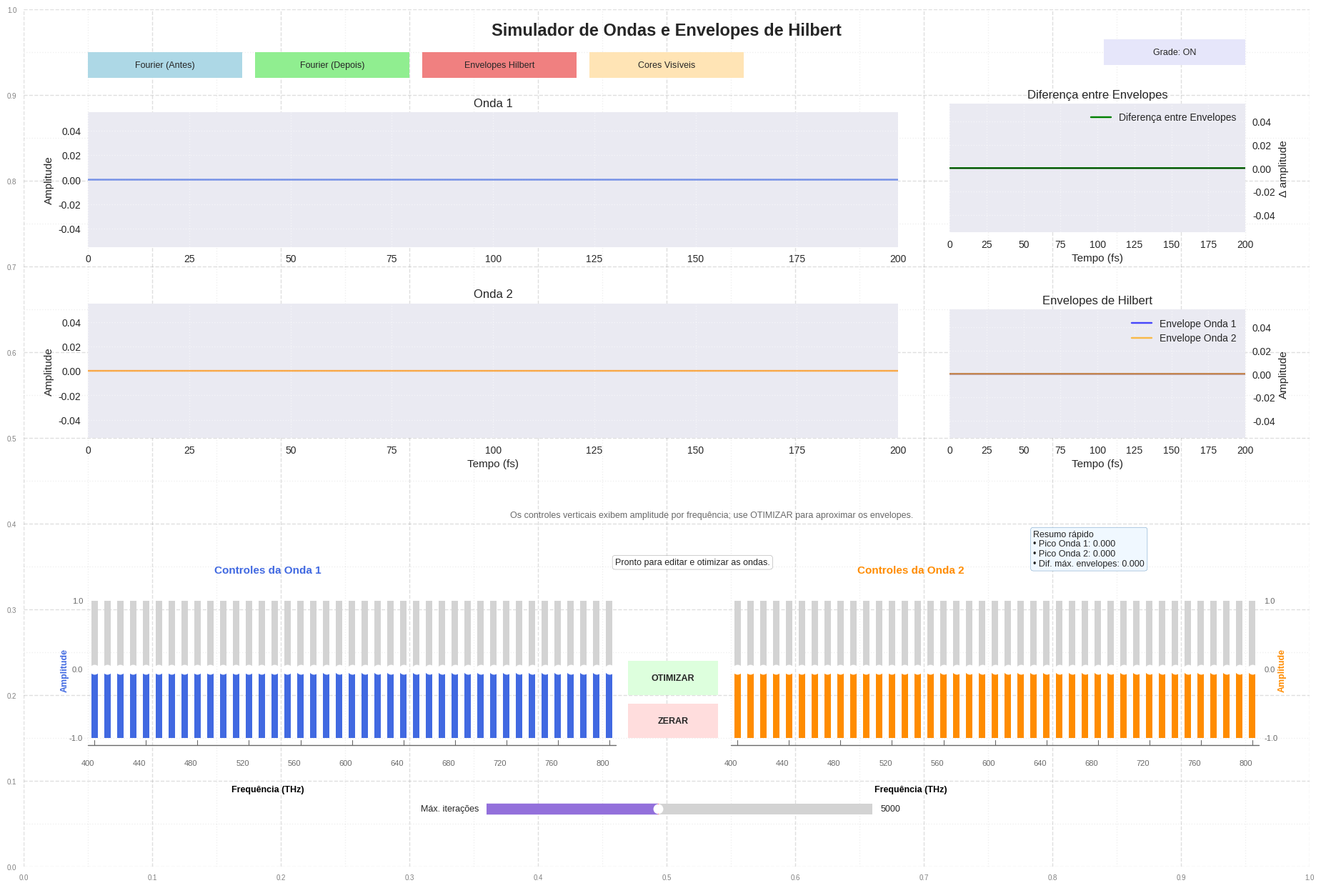

Here is the Python script that generated this plot:
import numpy as np
import matplotlib.pyplot as plt
from scipy.optimize import minimize
from scipy.signal import hilbert
from matplotlib.widgets import Button, Slider
import matplotlib.patches as patches
import textwrap

class WaveControlApp:
    def __init__(self):
        """Inicializa toda a aplicação"""
        plt.close('all')
        plt.style.use('seaborn-v0_8')
        plt.rcParams.update({'font.size': 9})

        # Dados das frequências
        self.freqs = np.arange(400, 801, 10)
        self.n = len(self.freqs)
        self.t = np.linspace(0, 2e-13, 4000)
        self.amps1 = np.zeros(self.n)
        self.amps2 = np.zeros(self.n)
        self.amp_min, self.amp_max = -1, 1
        self.status_message = 'Pronto para editar e otimizar as ondas.'
        self.max_iterations = 5000
        self.show_layout_grid = True
        self.layout_grid_ax = None
        self.spinner_states = ['.', '..', '...']
        self.optimization_step = 0
        
        # Salva estado inicial
        self.amps_before = None  # Será definido quando otimizar
        self.amps_after = self.amps1.copy(), self.amps2.copy()

        # Configuração da figura
        self.fig = plt.figure(figsize=(18, 12))
        self.fig.suptitle('Simulador de Ondas e Envelopes de Hilbert',
                          fontsize=17, fontweight='bold', y=0.985)
        self.fig.subplots_adjust(
            left=0.1, right=0.95,
            top=0.9, bottom=0.3,
            hspace=0.4, wspace=0.3
        )
        self._setup_layout_grid()

        # Inicializa componentes
        self._setup_plots()
        self._setup_sliders()
        self._setup_controls()
        
        # Atualiza os gráficos
        self._update_plots()
        print("Aplicativo inicializado com sucesso!")

    def _setup_plots(self):
        """Configura os eixos dos gráficos principais"""
        gs = self.fig.add_gridspec(2, 1,
                                 left=0.05, right=0.68,
                                 top=0.88, bottom=0.5,
                                 hspace=0.42)

        # Gráficos laterais
        self.ax_diff = self.fig.add_axes([0.72, 0.74, 0.23, 0.15])
        self.ax_summary = self.fig.add_axes([0.78, 0.31, 0.17, 0.09])
        self.ax_summary.axis('off')

        # Eixos principais ampliados
        self.ax_wave1 = self.fig.add_subplot(gs[0, 0])
        self.ax_wave2 = self.fig.add_subplot(gs[1, 0])

        # Configurações comuns
        for ax in [self.ax_wave1, self.ax_wave2, self.ax_diff]:
            ax.grid(True, linestyle=':', alpha=0.5)
            ax.set_xlabel('Tempo (fs)')
            ax.set_xlim(0, 200)
            ax.set_xticks(np.arange(0, 201, 25))

        for ax in [self.ax_wave1, self.ax_wave2]:
            ax.yaxis.set_label_position('left')
            ax.yaxis.tick_left()

        self.ax_diff.yaxis.set_label_position('right')
        self.ax_diff.yaxis.tick_right()

        self.fig.text(0.19, 0.34, 'Controles da Onda 1', ha='center', va='bottom',
                      fontsize=11, fontweight='bold', color='royalblue')
        self.fig.text(0.69, 0.34, 'Controles da Onda 2', ha='center', va='bottom',
                      fontsize=11, fontweight='bold', color='darkorange')
        self.fig.text(0.535, 0.405,
                      'Os controles verticais exibem amplitude por frequência; use OTIMIZAR para aproximar os envelopes.',
                      ha='center', va='bottom', fontsize=9, color='dimgray')
        self.status_text = self.fig.text(0.52, 0.355, self.status_message,
                                         ha='center', va='center', fontsize=9,
                                         bbox=dict(boxstyle='round', facecolor='white',
                                                   edgecolor='gray', alpha=0.9))

    def _update_sliders(self):
        """Atualiza os sliders para refletir os valores atuais de amps1 e amps2."""
        for i, slider in enumerate(self.sliders1):
            slider.eventson = False
            slider.set_val(self.amps1[i])
            slider.eventson = True
        for i, slider in enumerate(self.sliders2):
            slider.eventson = False
            slider.set_val(self.amps2[i])
            slider.eventson = True

    def _setup_sliders(self):
        """Configura os sliders de controle"""
        slider_width = 0.010
        slider_height = 0.16
        spacing = 0.00001

        left_group_x = 0.05
        right_group_x = 0.55
        y_position = 0.15

        self.sliders1 = []
        self.sliders2 = []

        for i, freq in enumerate(self.freqs):
            # Sliders Onda 1
            ax_left = self.fig.add_axes([left_group_x + i*(slider_width + spacing),
                                      y_position, slider_width, slider_height])
            slider_left = Slider(ax_left, '', self.amp_min, self.amp_max, valinit=0,
                               facecolor='royalblue', orientation='vertical')
            slider_left.on_changed(self._create_update_fn(1, i))
            self.sliders1.append(slider_left)
            slider_left.valtext.set_visible(False)

            # Sliders Onda 2
            ax_right = self.fig.add_axes([right_group_x + i*(slider_width + spacing),
                                       y_position, slider_width, slider_height])
            slider_right = Slider(ax_right, '', self.amp_min, self.amp_max, valinit=0,
                                facecolor='darkorange', orientation='vertical')
            slider_right.on_changed(self._create_update_fn(2, i))
            self.sliders2.append(slider_right)
            slider_right.valtext.set_visible(False)

        # Rótulos das frequências
        for i, freq in enumerate(self.freqs[::4]):
            self.fig.text(left_group_x + i*4*(slider_width + spacing), 0.125, f'{freq}',
                        rotation=0, fontsize=8, ha='center', va='top', color='dimgray')
            self.fig.text(right_group_x + i*4*(slider_width + spacing), 0.125, f'{freq}',
                        rotation=0, fontsize=8, ha='center', va='top', color='dimgray')

        # Informações de eixos que antes ficavam nos espectros
        group_width = (self.n - 1) * (slider_width + spacing) + slider_width
        for group_x, group_center, color, side in [
            (left_group_x, 0.19, 'royalblue', 'left'),
            (right_group_x, 0.69, 'darkorange', 'right')
        ]:
            axis_y = y_position - 0.008
            self.fig.add_artist(plt.Line2D([group_x, group_x + group_width], [axis_y, axis_y],
                                           transform=self.fig.transFigure,
                                           color='dimgray', linewidth=1.0))

            for idx in range(0, self.n, 4):
                tick_x = group_x + idx * (slider_width + spacing) + slider_width / 2
                self.fig.add_artist(plt.Line2D([tick_x, tick_x], [axis_y, axis_y + 0.006],
                                               transform=self.fig.transFigure,
                                               color='dimgray', linewidth=0.8))

            if side == 'left':
                label_x = group_x - 0.018
                number_x = group_x - 0.004
                number_ha = 'right'
            else:
                label_x = group_x + group_width + 0.018
                number_x = group_x + group_width + 0.004
                number_ha = 'left'

            self.fig.text(label_x, y_position + slider_height / 2, 'Amplitude',
                          rotation=90, fontsize=9, ha='center', va='center', color=color,
                          fontweight='bold')
            self.fig.text(number_x, y_position + slider_height, '1.0',
                          fontsize=8, ha=number_ha, va='center', color='dimgray')
            self.fig.text(number_x, y_position + slider_height / 2, '0.0',
                          fontsize=8, ha=number_ha, va='center', color='dimgray')
            self.fig.text(number_x, y_position, '-1.0',
                          fontsize=8, ha=number_ha, va='center', color='dimgray')
            self.fig.text(group_center, 0.095, 'Frequência (THz)',
                          fontsize=9, ha='center', va='top', color='black',
                          fontweight='bold')

    def _create_update_fn(self, wave, idx):
        """Cria a função de callback para os sliders"""
        def update(val):
            if wave == 1:
                self.amps1[idx] = val
            else:
                self.amps2[idx] = val
            self._update_plots()
        return update

    def _setup_controls(self):
        """Configura botões de controle"""
        # Botões de equações na parte superior
        fourier_before_ax = self.fig.add_axes([0.05, 0.92, 0.12, 0.03])
        self.fourier_before_btn = Button(fourier_before_ax, 'Fourier (Antes)', 
                                       color='lightblue', hovercolor='deepskyblue')
        self.fourier_before_btn.on_clicked(self._show_fourier_before)
        
        fourier_after_ax = self.fig.add_axes([0.18, 0.92, 0.12, 0.03])
        self.fourier_after_btn = Button(fourier_after_ax, 'Fourier (Depois)', 
                                      color='lightgreen', hovercolor='limegreen')
        self.fourier_after_btn.on_clicked(self._show_fourier_after)
        
        hilbert_ax = self.fig.add_axes([0.31, 0.92, 0.12, 0.03])
        self.hilbert_btn = Button(hilbert_ax, 'Envelopes Hilbert', 
                                color='lightcoral', hovercolor='red')
        self.hilbert_btn.on_clicked(self._show_hilbert_info)

        visible_colors_ax = self.fig.add_axes([0.44, 0.92, 0.12, 0.03])
        self.visible_colors_btn = Button(visible_colors_ax, 'Cores Visíveis',
                         color='moccasin', hovercolor='gold')
        self.visible_colors_btn.on_clicked(self._show_visible_colors)

        grid_ax = self.fig.add_axes([0.84, 0.935, 0.11, 0.03])
        self.grid_btn = Button(grid_ax, 'Grade: ON',
                               color='lavender', hovercolor='plum')
        self.grid_btn.on_clicked(self._toggle_layout_grid)

        # Botão de otimização
        optimize_ax = self.fig.add_axes([0.47, 0.20, 0.07, 0.04])
        self.optimize_btn = Button(optimize_ax, 'OTIMIZAR', color='#ddffdd',
                                 hovercolor='#99ff99')
        self.optimize_btn.label.set_fontweight('bold')
        self.optimize_btn.on_clicked(self._run_optimization)
        
        # Botão de reset
        reset_ax = self.fig.add_axes([0.47, 0.15, 0.07, 0.04])
        self.reset_btn = Button(reset_ax, 'ZERAR', color='#ffdddd',
                              hovercolor='#ff9999')
        self.reset_btn.label.set_fontweight('bold')
        self.reset_btn.on_clicked(self._reset_all)

        # Controle do número máximo de iterações
        max_iter_ax = self.fig.add_axes([0.36, 0.055, 0.30, 0.025])
        self.max_iter_slider = Slider(
            max_iter_ax,
            'Máx. iterações',
            1000,
            10000,
            valinit=self.max_iterations,
            valstep=500,
            color='mediumpurple'
        )
        self.max_iter_slider.valtext.set_text(str(self.max_iterations))
        self.max_iter_slider.on_changed(self._update_max_iterations)

    def _setup_layout_grid(self):
        """Cria uma grade de apoio para posicionamento visual dos componentes."""
        self.layout_grid_ax = self.fig.add_axes([0, 0, 1, 1], zorder=-1)
        self.layout_grid_ax.set_xlim(0, 1)
        self.layout_grid_ax.set_ylim(0, 1)
        self.layout_grid_ax.set_facecolor('none')
        self.layout_grid_ax.set_xticks(np.arange(0, 1.01, 0.1))
        self.layout_grid_ax.set_yticks(np.arange(0, 1.01, 0.1))
        self.layout_grid_ax.set_xticks(np.arange(0, 1.01, 0.05), minor=True)
        self.layout_grid_ax.set_yticks(np.arange(0, 1.01, 0.05), minor=True)
        self.layout_grid_ax.grid(True, which='major', linestyle='--', color='gray', alpha=0.25)
        self.layout_grid_ax.grid(True, which='minor', linestyle=':', color='gray', alpha=0.12)
        self.layout_grid_ax.tick_params(labelsize=7, colors='gray')
        for spine in self.layout_grid_ax.spines.values():
            spine.set_visible(False)

    def _toggle_layout_grid(self, event):
        """Mostra ou oculta a grade de apoio de layout."""
        self.show_layout_grid = not self.show_layout_grid
        if self.layout_grid_ax is not None:
            self.layout_grid_ax.set_visible(self.show_layout_grid)
        self.grid_btn.label.set_text('Grade: ON' if self.show_layout_grid else 'Grade: OFF')
        status = 'Grade de layout visível.' if self.show_layout_grid else 'Grade de layout oculta.'
        self._set_status(status, 'slateblue')
        self.fig.canvas.draw_idle()

    def _update_max_iterations(self, value):
        """Atualiza o limite máximo de iterações da otimização."""
        self.max_iterations = int(value)
        if hasattr(self, 'max_iter_slider'):
            self.max_iter_slider.valtext.set_text(str(self.max_iterations))
        if self.optimize_btn.label.get_text() == 'OTIMIZAR':
            self._set_status(f'Limite ajustado para {self.max_iterations} iterações.', 'purple')
        self.fig.canvas.draw_idle()

    def _show_fourier_before(self, event):
        """Mostra as equações de Fourier com as escolhas atuais (antes de otimizar)"""
        if self.amps_before is not None:
            amps1, amps2 = self.amps_before
        else:
            amps1, amps2 = self.amps1, self.amps2
        self._show_fourier_equations(amps1, amps2, "figura 2 - Fourier Antes")

    def _show_fourier_after(self, event):
        """Mostra as equações de Fourier depois da otimização"""
        self._show_fourier_equations(self.amps_after[0], self.amps_after[1], "figura 3 - Fourier Depois")

    def _show_fourier_equations(self, amps1, amps2, title_suffix):
        """Mostra as equações de Fourier em uma nova janela"""
        fig_eq = plt.figure(figsize=(14, 10))  # Increased height
        fig_eq.suptitle(title_suffix, fontsize=16, fontweight='bold')
        
        # Remove eixos para criar um quadro de texto
        ax = fig_eq.add_subplot(111)
        ax.axis('off')
        
        # Gera as equações
        eq1 = self._generate_fourier_equation(amps1, "Onda 1")
        eq2 = self._generate_fourier_equation(amps2, "Onda 2")
        
        # Texto explicativo
        explanatory = """
Onde:
• Aₙ são as amplitudes das componentes de frequência
• fₙ são as frequências em THz (400, 410, 420, ..., 800 THz)
• t é o tempo em segundos
• A transformada de Hilbert é usada para calcular os envelopes

Forma geral da série:
y(t) = Σ [Aₙ · sin(2π · fₙ · t)]
    """
        
        # Wrap only the explanatory text
        wrapped_explanatory = textwrap.fill(explanatory, width=80)
        
        # Texto completo sem wrap nas equações
        text_content = f"{eq1}\n\n\n{eq2}\n\n{wrapped_explanatory}"
        
        # Adiciona retângulo de fundo - CORREÇÃO AQUI
        rect = patches.FancyBboxPatch((0.02, 0.02), 0.96, 0.96,
                                    boxstyle="round,pad=0.02",
                                    facecolor='lightyellow',
                                    edgecolor='gold',
                                    linewidth=2)
        ax.add_patch(rect)
        
        # CORREÇÃO: Alinhamento à esquerda e posição ajustada
        ax.text(0.05, 0.95, text_content, transform=ax.transAxes, fontsize=10,  # Reduced fontsize slightly
                verticalalignment='top', horizontalalignment='left',  # Mudado para 'left'
                bbox=dict(boxstyle='round', facecolor='white', alpha=0.8),
                fontfamily='monospace')
        
        plt.tight_layout()
        plt.show()

    def _show_hilbert_info(self, event):
        """Mostra informações sobre os envelopes de Hilbert"""
        fig_hilbert = plt.figure(figsize=(12, 8))  # Increased height
        fig_hilbert.suptitle("Envelopes de Hilbert - Teoria e Aplicação", fontsize=16, fontweight='bold')
        
        ax = fig_hilbert.add_subplot(111)
        ax.axis('off')
        
        hilbert_text = """
    DEFINIÇÃO DO ENVELOPE DE HILBERT:

    Para um sinal real x(t), o envelope complexo é definido como:
        
        z(t) = x(t) + j·H{x(t)}
        
    Onde H{x(t)} é a transformada de Hilbert de x(t).

    O envelope de amplitude é dado pelo módulo:
        
        A(t) = |z(t)| = √[x²(t) + H²{x(t)}]

    APLICAÇÃO NESTE PROGRAMA:

    • Calculamos os envelopes usando scipy.signal.hilbert
    • envelope₁(t) = |hilbert(Onda₁(t))|
    • envelope₂(t) = |hilbert(Onda₂(t))|
    • A diferença entre envelopes é: Δ(t) = envelope₁(t) - envelope₂(t)

    INTERPRETAÇÃO FÍSICA:

    O envelope de Hilbert representa a amplitude instantânea do sinal,
    mostrando como a amplitude varia no tempo, independente da fase.

    A otimização busca minimizar a diferença máxima entre os envelopes:
        min max|Δ(t)|
        """
        
        # Wrap the text
        wrapped_hilbert_text = textwrap.fill(hilbert_text, width=80)
        
        rect = patches.FancyBboxPatch((0.02, 0.02), 0.96, 0.96,
                                    boxstyle="round,pad=0.02",
                                    facecolor='lavender',
                                    edgecolor='purple',
                                    linewidth=2)
        ax.add_patch(rect)
        
        # CORREÇÃO: Alinhamento à esquerda
        ax.text(0.05, 0.98, wrapped_hilbert_text, transform=ax.transAxes, fontsize=10,  # Reduced fontsize
                verticalalignment='top', horizontalalignment='left',  # Mudado para 'left'
                bbox=dict(boxstyle='round', facecolor='white', alpha=0.9))
        
        plt.tight_layout()
        plt.show()

    def _frequency_to_rgb(self, freq_thz):
        """Converte uma frequência visível aproximada em uma cor RGB."""
        wavelength_nm = self._frequency_to_wavelength_nm(freq_thz)

        if 380 <= wavelength_nm < 440:
            red = -(wavelength_nm - 440) / (440 - 380)
            green = 0.0
            blue = 1.0
        elif wavelength_nm < 490:
            red = 0.0
            green = (wavelength_nm - 440) / (490 - 440)
            blue = 1.0
        elif wavelength_nm < 510:
            red = 0.0
            green = 1.0
            blue = -(wavelength_nm - 510) / (510 - 490)
        elif wavelength_nm < 580:
            red = (wavelength_nm - 510) / (580 - 510)
            green = 1.0
            blue = 0.0
        elif wavelength_nm < 645:
            red = 1.0
            green = -(wavelength_nm - 645) / (645 - 580)
            blue = 0.0
        else:
            red = 1.0
            green = 0.0
            blue = 0.0

        if 380 <= wavelength_nm < 420:
            factor = 0.3 + 0.7 * (wavelength_nm - 380) / (420 - 380)
        elif wavelength_nm < 701:
            factor = 1.0
        elif wavelength_nm <= 780:
            factor = 0.3 + 0.7 * (780 - wavelength_nm) / (780 - 700)
        else:
            factor = 0.0

        gamma = 0.8
        rgb = np.array([red, green, blue]) * factor
        rgb = np.where(rgb > 0, rgb ** gamma, 0)
        return np.clip(rgb, 0, 1)

    def _frequency_to_wavelength_nm(self, freq_thz):
        """Converte frequência em THz para comprimento de onda em nm."""
        return 299792.458 / freq_thz

    def _wavelength_to_color_name(self, wavelength_nm):
        """Retorna um nome aproximado da cor associada ao comprimento de onda."""
        if wavelength_nm < 430:
            return 'violeta'
        if wavelength_nm < 485:
            return 'azul'
        if wavelength_nm < 500:
            return 'ciano'
        if wavelength_nm < 565:
            return 'verde'
        if wavelength_nm < 590:
            return 'amarelo'
        if wavelength_nm < 625:
            return 'laranja'
        return 'vermelho'

    def _mix_visible_color(self, amps):
        """Mistura as cores visíveis ponderadas pela magnitude das amplitudes."""
        weights = np.abs(amps)
        total = np.sum(weights)
        if total <= 1e-12:
            return np.array([0.0, 0.0, 0.0])

        colors = np.array([self._frequency_to_rgb(freq) for freq in self.freqs])
        mixed = np.sum(colors * weights[:, None], axis=0) / total

        peak = np.max(mixed)
        if peak > 1e-12:
            mixed = mixed / peak
        return np.clip(mixed, 0, 1)

    def _rgb_to_hex(self, rgb):
        """Converte um vetor RGB normalizado em string hexadecimal."""
        values = np.clip(np.round(rgb * 255), 0, 255).astype(int)
        return '#{:02X}{:02X}{:02X}'.format(*values)

    def _format_color_summary(self, amps):
        """Monta um resumo com as frequências dominantes de uma mistura."""
        weights = np.abs(amps)
        total = np.sum(weights)
        if total <= 1e-12:
            return 'Sem componentes ativas na mistura.'

        dominant_indices = np.argsort(weights)[-3:][::-1]
        parts = []
        for idx in dominant_indices:
            if weights[idx] <= 1e-12:
                continue
            fraction = 100 * weights[idx] / total
            wavelength_nm = self._frequency_to_wavelength_nm(self.freqs[idx])
            color_name = self._wavelength_to_color_name(wavelength_nm)
            parts.append(
                f'{self.freqs[idx]} THz | {wavelength_nm:.0f} nm | {color_name} ({fraction:.1f}%)'
            )

        if not parts:
            return 'Sem componentes ativas na mistura.'
        return 'Componentes dominantes:\n' + '\n'.join(parts)

    def _draw_color_card(self, ax, amps, wave_name, stage_name):
        """Desenha um cartão com a cor resultante para uma onda."""
        ax.clear()
        color = self._mix_visible_color(amps)
        hex_color = self._rgb_to_hex(color)
        summary = self._format_color_summary(amps)
        dominant_idx = int(np.argmax(np.abs(amps))) if np.any(np.abs(amps) > 1e-12) else None

        ax.set_facecolor(color)
        ax.set_xticks([])
        ax.set_yticks([])
        for spine in ax.spines.values():
            spine.set_color('black')
            spine.set_linewidth(1.2)

        text_color = 'white' if np.mean(color) < 0.45 else 'black'
        if dominant_idx is None:
            dominant_text = 'Faixa dominante: sem componente ativa'
        else:
            dominant_freq = self.freqs[dominant_idx]
            dominant_nm = self._frequency_to_wavelength_nm(dominant_freq)
            dominant_name = self._wavelength_to_color_name(dominant_nm)
            dominant_text = (
                f'Faixa dominante: {dominant_name} '
                f'({dominant_freq} THz | {dominant_nm:.0f} nm)'
            )

        info_text = (
            f'{wave_name}\n'
            f'{stage_name}\n'
            f'Cor estimada: {hex_color}\n'
            f'{dominant_text}\n\n'
            f'{summary}'
        )
        ax.text(0.5, 0.5, info_text, ha='center', va='center', fontsize=11,
                color=text_color, fontweight='bold', wrap=True,
                bbox=dict(boxstyle='round', facecolor=(1, 1, 1, 0.18),
                          edgecolor=(0, 0, 0, 0.2)))

    def _draw_frequency_color_scale(self, ax):
        """Mostra a escala de cores associada a cada frequência."""
        ax.clear()
        ax.set_title('Escala espectral aproximada', fontsize=12, fontweight='bold')
        ax.set_xlim(-0.5, self.n - 0.5)
        ax.set_ylim(0, 1)
        ax.set_yticks([])
        ax.set_xticks(range(0, self.n, 4))
        ax.set_xticklabels(
            [f'{freq}\n{self._frequency_to_wavelength_nm(freq):.0f}' for freq in self.freqs[::4]],
            fontsize=8
        )
        ax.set_xlabel('Frequência (THz) na 1ª linha | comprimento de onda equivalente (nm) na 2ª')

        for i, freq in enumerate(self.freqs):
            ax.add_patch(
                patches.Rectangle((i - 0.5, 0), 1, 1,
                                  facecolor=self._frequency_to_rgb(freq),
                                  edgecolor='white', linewidth=0.4)
            )

        for spine in ax.spines.values():
            spine.set_visible(False)

    def _show_visible_colors(self, event):
        """Abre uma janela comparando as cores antes e depois da otimização."""
        fig_colors = plt.figure(figsize=(13, 8))
        fig_colors.suptitle('Cores Visíveis', fontsize=16, fontweight='bold')
        gs = fig_colors.add_gridspec(3, 2, height_ratios=[0.55, 1, 1], hspace=0.35, wspace=0.18)

        ax_scale = fig_colors.add_subplot(gs[0, :])
        ax_before_wave1 = fig_colors.add_subplot(gs[1, 0])
        ax_after_wave1 = fig_colors.add_subplot(gs[1, 1])
        ax_before_wave2 = fig_colors.add_subplot(gs[2, 0])
        ax_after_wave2 = fig_colors.add_subplot(gs[2, 1])

        before_title = fig_colors.text(0.26, 0.86, '', ha='center', va='center',
                                       fontsize=13, fontweight='bold', color='dimgray')
        after_title = fig_colors.text(0.74, 0.86, '', ha='center', va='center',
                                      fontsize=13, fontweight='bold', color='dimgray')

        def refresh_visible_colors(_event=None):
            if self.amps_before is not None:
                before1, before2 = self.amps_before
                before_label = 'Antes da otimização'
            else:
                before1, before2 = self.amps1.copy(), self.amps2.copy()
                before_label = 'Estado atual'

            after1, after2 = self.amps_after

            self._draw_frequency_color_scale(ax_scale)
            self._draw_color_card(ax_before_wave1, before1, 'Onda 1', before_label)
            self._draw_color_card(ax_after_wave1, after1, 'Onda 1', 'Após a otimização')
            self._draw_color_card(ax_before_wave2, before2, 'Onda 2', before_label)
            self._draw_color_card(ax_after_wave2, after2, 'Onda 2', 'Após a otimização')

            before_title.set_text(before_label)
            after_title.set_text('Após a otimização')
            fig_colors.canvas.draw_idle()

        refresh_ax = fig_colors.add_axes([0.82, 0.91, 0.12, 0.045])
        refresh_btn = Button(refresh_ax, 'Atualizar',
                             color='honeydew', hovercolor='palegreen')
        refresh_btn.on_clicked(refresh_visible_colors)
        fig_colors._refresh_ax = refresh_ax
        fig_colors._refresh_btn = refresh_btn
        fig_colors._refresh_visible_colors = refresh_visible_colors

        refresh_visible_colors()

        fig_colors.text(0.5, 0.03,
                        'As cores mostradas são aproximações visuais: cada frequência é convertida para um comprimento de onda equivalente e depois combinada por mistura RGB.',
                        ha='center', va='center', fontsize=10, color='dimgray')

        plt.show()

    def _generate_fourier_equation(self, amps, wave_name):
        """Gera a equação de Fourier para uma onda"""
        # Encontra componentes não nulas
        non_zero_indices = np.where(amps != 0)[0]
        
        if len(non_zero_indices) == 0:
            return f"{wave_name}: y(t) = 0"
        
        equation = f"{wave_name}: y(t) = "
        terms = []
        
        for i in non_zero_indices:
            amp = amps[i]
            freq = self.freqs[i]
            sign = "+" if amp >= 0 else "-"
            abs_amp = abs(amp)
            
            if abs_amp == 1:
                term = f"{sign} sin(2π·{freq}·t)"
            else:
                term = f"{sign} {abs_amp:.3f}·sin(2π·{freq}·t)"
            terms.append(term)
        
        # Remove o sinal do primeiro termo se positivo
        if terms[0].startswith("+ "):
            terms[0] = terms[0][2:]
        
        # Split into lines if too many terms
        if len(terms) > 5:
            # Group terms into lines of 3
            grouped_terms = []
            for j in range(0, len(terms), 3):
                group = " ".join(terms[j:j+3])
                grouped_terms.append(group)
            equation += "\n    ".join(grouped_terms)
        else:
            equation += " ".join(terms)
        return equation

    def _generate_wave(self, amps):
        """Gera uma onda a partir do vetor de amplitudes."""
        return np.sum([
            amp * np.sin(2 * np.pi * freq * 1e12 * self.t)
            for amp, freq in zip(amps, self.freqs)
        ], axis=0)

    def _compute_envelope(self, wave):
        """Calcula o envelope de Hilbert de uma onda."""
        return np.abs(hilbert(wave))

    def _max_envelope_difference(self, amps1, amps2):
        """Calcula a diferença máxima entre os envelopes de duas ondas."""
        wave1 = self._generate_wave(amps1)
        wave2 = self._generate_wave(amps2)
        return np.max(np.abs(self._compute_envelope(wave1) - self._compute_envelope(wave2)))

    def _set_status(self, message, color='black'):
        """Atualiza a mensagem de status mostrada na interface."""
        self.status_message = message
        if hasattr(self, 'status_text'):
            self.status_text.set_text(message)
            self.status_text.set_color(color)

    def _animate_optimization_status(self, iterations=0):
        """Mostra um aviso dinâmico enquanto a otimização está em andamento."""
        suffix = self.spinner_states[self.optimization_step % len(self.spinner_states)]
        message = f'Otimizando{suffix} iterações: {iterations}'
        self.optimization_step += 1
        self._set_status(message, 'darkgreen')
        self.fig.canvas.draw_idle()
        try:
            self.fig.canvas.flush_events()
        except Exception:
            pass
        if 'agg' not in plt.get_backend().lower():
            plt.pause(0.001)

    def _update_plots(self):
        """Atualiza todos os gráficos incluindo envelopes de Hilbert."""
        wave1 = self._generate_wave(self.amps1)
        wave2 = self._generate_wave(self.amps2)

        self._update_wave_plot(self.ax_wave1, wave1, 'royalblue', 'Onda 1')
        self._update_wave_plot(self.ax_wave2, wave2, 'darkorange', 'Onda 2')
        self.ax_wave2.set_xlabel('Tempo (fs)')

        envelope1 = self._compute_envelope(wave1)
        envelope2 = self._compute_envelope(wave2)
        self._update_difference_plot(wave1, wave2)

        if not hasattr(self, 'ax_hilbert'):
            self.ax_hilbert = self.fig.add_axes([0.72, 0.50, 0.23, 0.15])

        self.ax_hilbert.clear()
        self.ax_hilbert.plot(self.t * 1e15, envelope1, 'blue', label='Envelope Onda 1', alpha=0.7)
        self.ax_hilbert.plot(self.t * 1e15, envelope2, 'orange', label='Envelope Onda 2', alpha=0.7)

        self.ax_hilbert.set_title('Envelopes de Hilbert')
        self.ax_hilbert.grid(True, linestyle=':', alpha=0.5)
        self.ax_hilbert.legend()
        self.ax_hilbert.set_xlabel('Tempo (fs)')
        self.ax_hilbert.set_ylabel('Amplitude')
        self.ax_hilbert.yaxis.set_label_position('right')
        self.ax_hilbert.yaxis.tick_right()
        self.ax_hilbert.set_xlim(0, 200)
        self.ax_hilbert.set_xticks(np.arange(0, 201, 25))

        self.ax_summary.clear()
        self.ax_summary.axis('off')
        max_diff = np.max(np.abs(envelope1 - envelope2))
        summary_text = (
            f'Resumo rápido\n'
            f'• Pico Onda 1: {np.max(np.abs(wave1)):.3f}\n'
            f'• Pico Onda 2: {np.max(np.abs(wave2)):.3f}\n'
            f'• Dif. máx. envelopes: {max_diff:.3f}'
        )
        self.ax_summary.text(0.03, 0.92, summary_text, va='top', ha='left', fontsize=9,
                             bbox=dict(boxstyle='round', facecolor='aliceblue',
                                       edgecolor='steelblue', alpha=0.95))

        self.fig.canvas.draw_idle()

    def _update_wave_plot(self, ax, wave, color, title):
        """Atualiza um gráfico de onda."""
        ax.clear()
        ax.plot(self.t * 1e15, wave, color=color, alpha=0.7)
        ax.set_title(title)
        ax.set_ylabel('Amplitude')
        ax.yaxis.set_label_position('left')
        ax.yaxis.tick_left()
        ax.set_xlim(0, 200)
        ax.set_xticks(np.arange(0, 201, 25))
        ax.grid(True, linestyle=':', alpha=0.5)

    def _update_spectrum_plot(self, ax, amps, color, title):
        """Atualiza um gráfico de espectro."""
        ax.clear()
        ax.bar(self.freqs, amps, width=8, color=color, alpha=0.7)
        ax.set_title(title)
        ax.set_ylabel('Amplitude')
        ax.set_ylim(self.amp_min, self.amp_max)
        ax.set_xticks(self.freqs[::4])

    def _update_difference_plot(self, wave1, wave2):
        """Atualiza o gráfico de diferença entre os envelopes."""
        self.ax_diff.clear()

        envelope1 = self._compute_envelope(wave1)
        envelope2 = self._compute_envelope(wave2)
        diff_envelope = envelope1 - envelope2

        self.ax_diff.plot(self.t * 1e15, diff_envelope, 'green', label='Diferença entre Envelopes')
        self.ax_diff.axhline(0, color='black', linewidth=0.8, alpha=0.6)
        self.ax_diff.set_title('Diferença entre Envelopes')
        self.ax_diff.set_ylabel('Δ amplitude')
        self.ax_diff.yaxis.set_label_position('right')
        self.ax_diff.yaxis.tick_right()
        self.ax_diff.grid(True, linestyle=':', alpha=0.5)
        self.ax_diff.legend()
        self.ax_diff.set_xlabel('Tempo (fs)')
        self.ax_diff.set_xlim(0, 200)
        self.ax_diff.set_xticks(np.arange(0, 201, 25))
               
    def _reset_all(self, event):
        """Reseta todos os controles."""
        self.amps1.fill(0)
        self.amps2.fill(0)
        self.amps_before = None
        self.amps_after = self.amps1.copy(), self.amps2.copy()
        self.optimize_btn.label.set_text('OTIMIZAR')
        for slider in self.sliders1 + self.sliders2:
            slider.set_val(0)
        self._set_status('Tudo zerado. Ajuste os controles novamente.', 'firebrick')
        self._update_plots()

    def _run_optimization(self, event):
        """Otimização para minimizar a diferença entre envelopes."""
        print("Iniciando otimização...")
        self.optimize_btn.label.set_text('EM CURSO')
        self.optimization_step = 0
        self._animate_optimization_status(0)

        class OptimizationStopped(Exception):
            def __init__(self, amps_flat, diff, reason):
                self.amps_flat = amps_flat.copy()
                self.diff = diff
                self.reason = reason

        try:
            self.amps_before = self.amps1.copy(), self.amps2.copy()
            target_diff = 0.25
            max_iterations = self.max_iterations
            iteration_count = {'count': 0}

            def cost_function(amps_flat):
                amps1 = amps_flat[:self.n]
                amps2 = amps_flat[self.n:]
                return self._max_envelope_difference(amps1, amps2)

            def iteration_callback(xk):
                iteration_count['count'] += 1
                if iteration_count['count'] == 1 or iteration_count['count'] % 20 == 0:
                    self._animate_optimization_status(iteration_count['count'])

                current_diff = self._max_envelope_difference(xk[:self.n], xk[self.n:])
                if current_diff <= target_diff:
                    raise OptimizationStopped(xk, current_diff, 'target')
                if iteration_count['count'] >= max_iterations:
                    raise OptimizationStopped(xk, current_diff, 'limit')

            x0 = np.concatenate([self.amps1, self.amps2])
            bounds = [(self.amp_min, self.amp_max) for _ in range(2 * self.n)]

            stop_reason = 'partial'
            try:
                res = minimize(
                    cost_function,
                    x0,
                    method='L-BFGS-B',
                    bounds=bounds,
                    callback=iteration_callback,
                    options={'maxiter': max_iterations}
                )
                final_x = res.x
                max_diff = self._max_envelope_difference(final_x[:self.n], final_x[self.n:])
                if max_diff <= target_diff:
                    stop_reason = 'target'
                elif getattr(res, 'nit', 0) >= max_iterations:
                    stop_reason = 'limit'
            except OptimizationStopped as stopped:
                final_x = stopped.amps_flat
                max_diff = stopped.diff
                stop_reason = stopped.reason

            self.amps1 = final_x[:self.n]
            self.amps2 = final_x[self.n:]
            self._update_sliders()
            self._update_plots()
            self.optimize_btn.label.set_text('OTIMIZAR')

            self.amps_after = self.amps1.copy(), self.amps2.copy()

            print(f"Diferença máxima após otimização: {max_diff:.4f}")
            if stop_reason == 'target' or max_diff <= target_diff:
                message = f'Concluído: diferença máxima = {max_diff:.4f}'
                print("✅ Sucesso! Diferença ≤ 0.25 alcançada.")
                self._set_status(message, 'darkgreen')
            elif stop_reason == 'limit':
                message = f'Parada por limite de {max_iterations} iterações. Diferença = {max_diff:.4f}'
                print(f"⚠️ Otimização interrompida pelo limite de {max_iterations} iterações.")
                self._set_status(message, 'darkorange')
            else:
                message = f'Concluído com ajuste parcial: {max_diff:.4f}'
                print("⚠️ Otimização não atingiu o alvo de 0.25. Tente ajustar manualmente.")
                self._set_status(message, 'darkorange')

        except Exception as e:
            print(f"Erro durante a otimização: {str(e)}")
            self.optimize_btn.label.set_text('OTIMIZAR')
            self._set_status('Erro na otimização. A interface foi reiniciada.', 'firebrick')
            plt.close('all')
            self.__init__()

if __name__ == "__main__":
    try:
        plt.ion()
        app = WaveControlApp()
        print("Aplicativo inicializado. Use Ctrl+C para sair.")
        plt.show(block=True)
    except Exception as e:
        print(f"ERRO: {str(e)}")
        import traceback
        traceback.print_exc()
        input("Pressione Enter para sair...")
